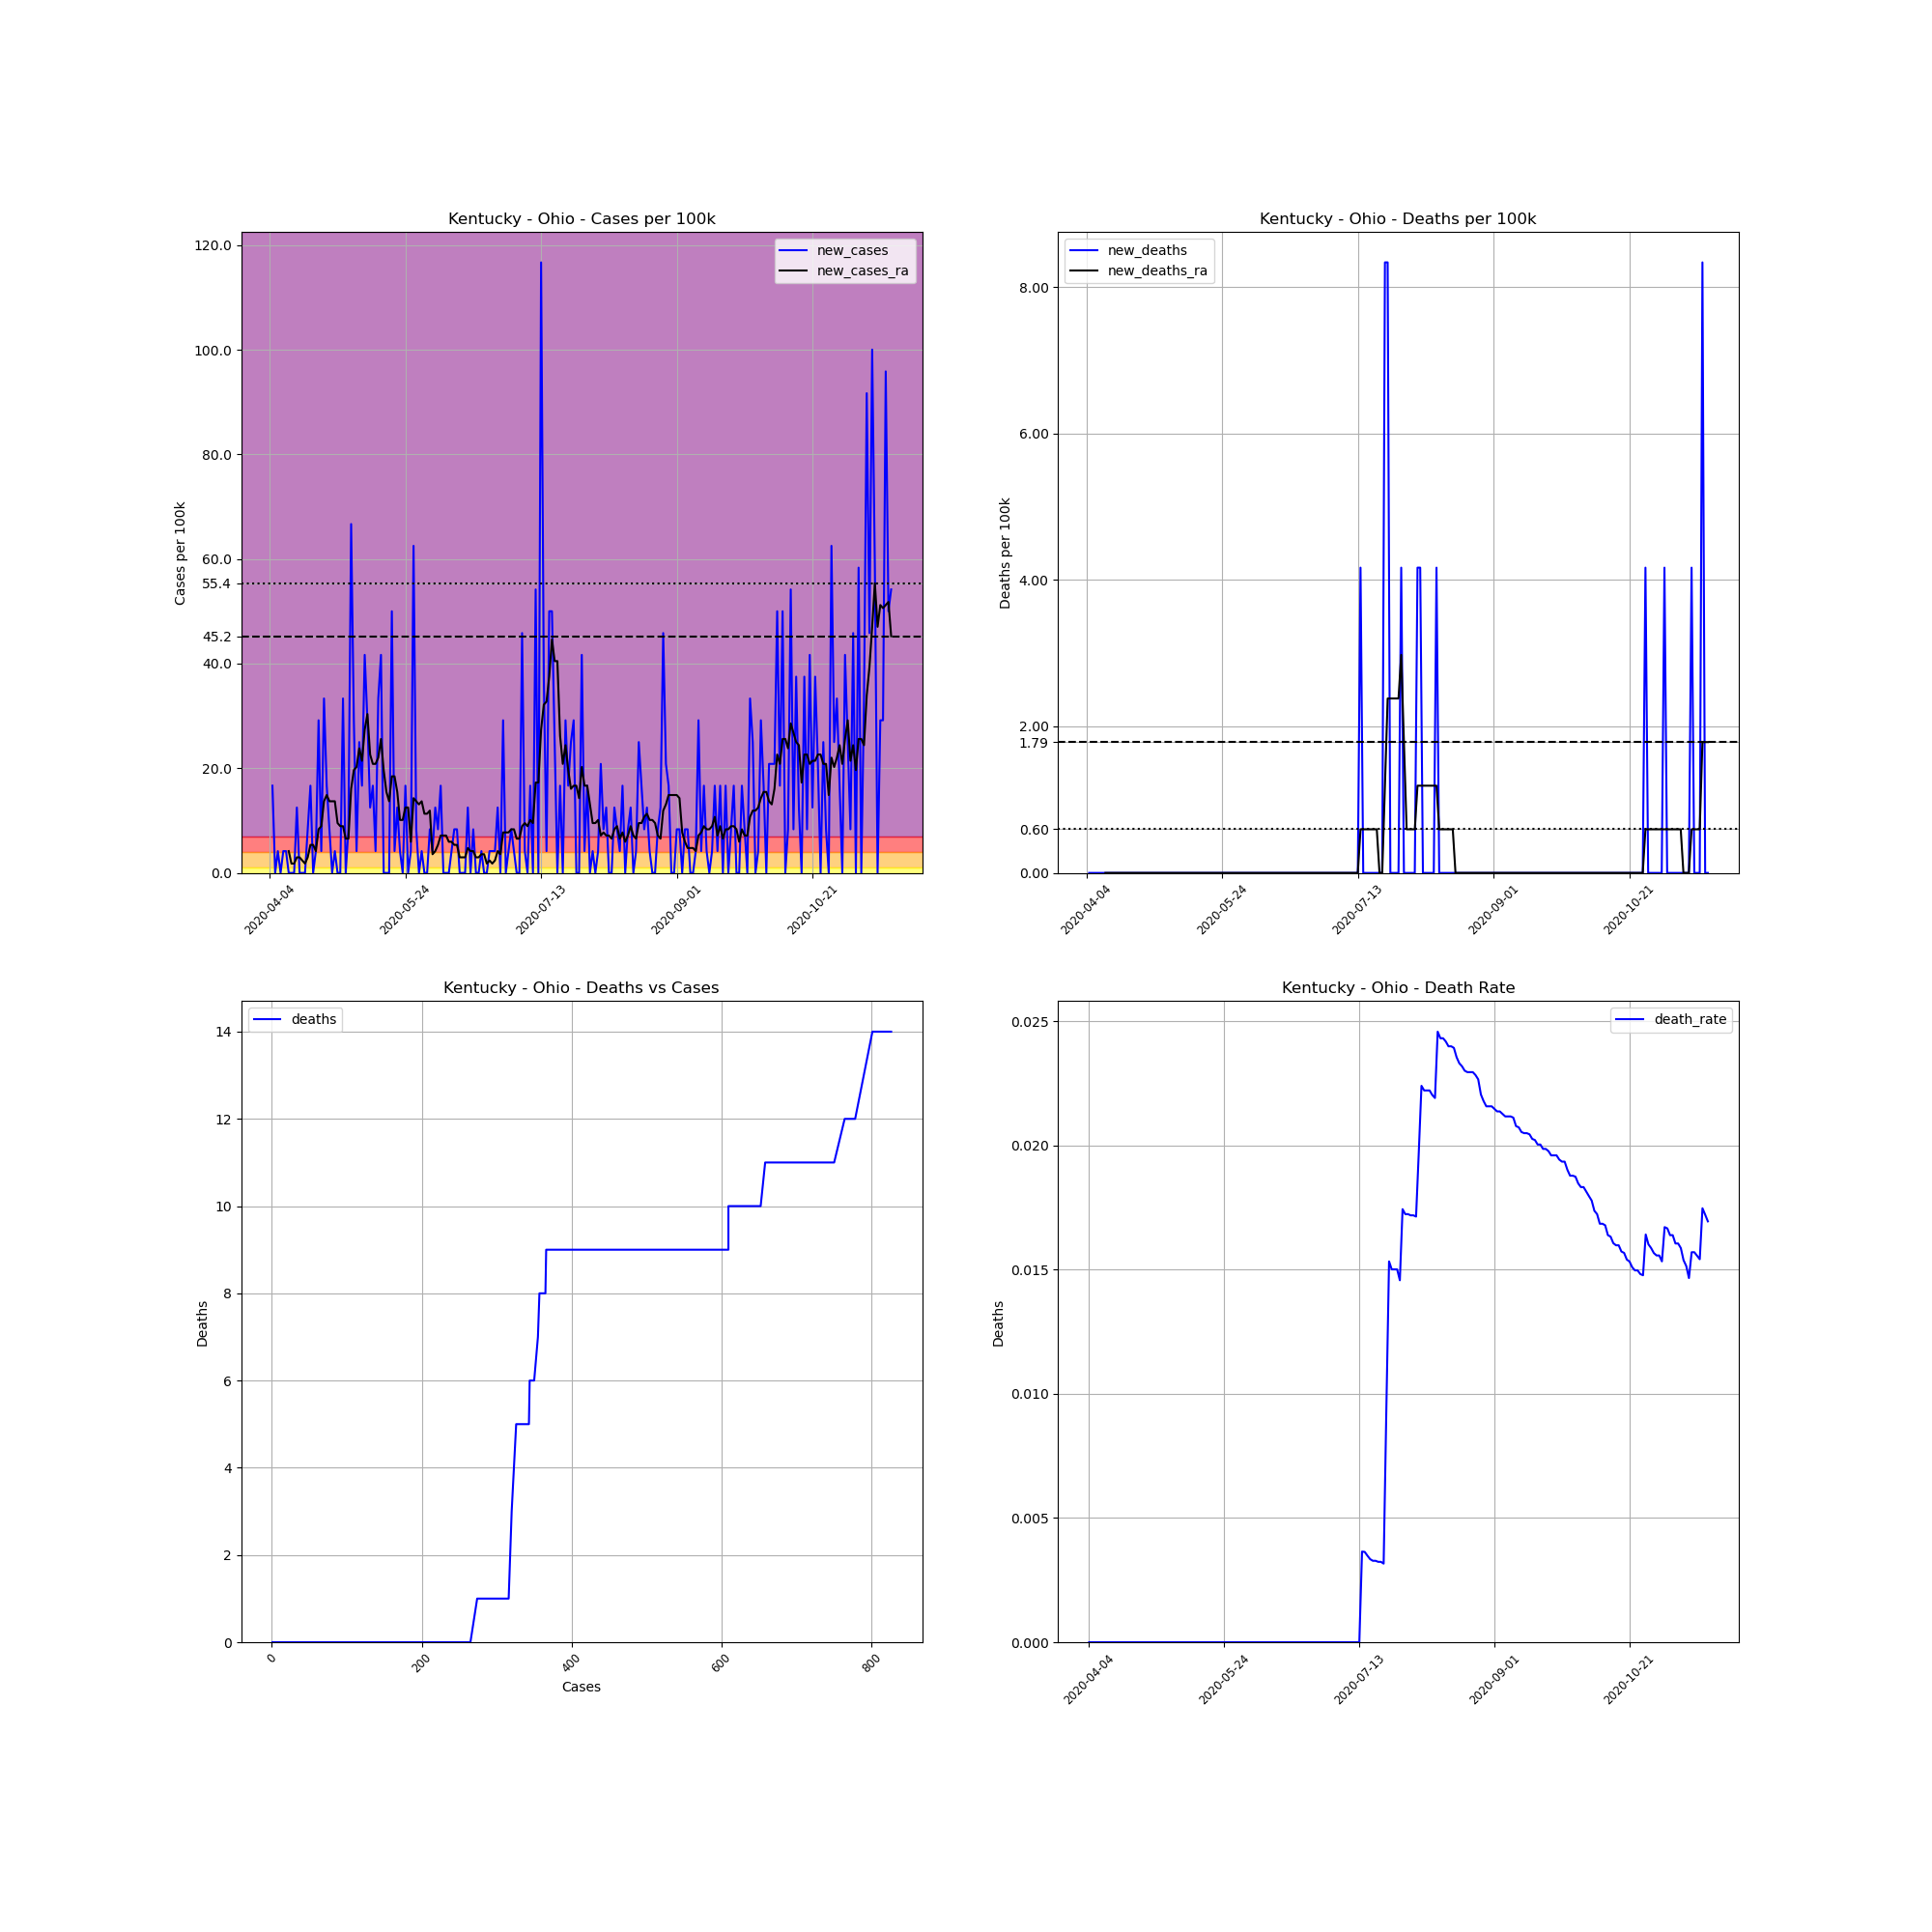

The data file committed next to this chart (first rows):
, date, county, state, fips, cases, deaths, COUNTY, STNAME, CTYNAME, POPESTIMATE2019, cases_per_100k, deaths_per_100k, death_rate, new_cases, new_deaths, new_cases_ra, new_deaths_ra
569156, 2020-04-04, Ohio, Kentucky, 21183, 1, 0, 183, Kentucky, Ohio, 23994, 4.168, 0.0, 0.0, , , , 
569157, 2020-04-05, Ohio, Kentucky, 21183, 5, 0, 183, Kentucky, Ohio, 23994, 20.84, 0.0, 0.0, 16.67, 0.0, , 
569158, 2020-04-06, Ohio, Kentucky, 21183, 5, 0, 183, Kentucky, Ohio, 23994, 20.84, 0.0, 0.0, 0.0, 0.0, , 
569159, 2020-04-07, Ohio, Kentucky, 21183, 6, 0, 183, Kentucky, Ohio, 23994, 25.01, 0.0, 0.0, 4.168, 0.0, , 
569160, 2020-04-08, Ohio, Kentucky, 21183, 6, 0, 183, Kentucky, Ohio, 23994, 25.01, 0.0, 0.0, 0.0, 0.0, , 
569161, 2020-04-09, Ohio, Kentucky, 21183, 7, 0, 183, Kentucky, Ohio, 23994, 29.17, 0.0, 0.0, 4.168, 0.0, , 
569162, 2020-04-10, Ohio, Kentucky, 21183, 8, 0, 183, Kentucky, Ohio, 23994, 33.34, 0.0, 0.0, 4.168, 0.0, , 
569163, 2020-04-11, Ohio, Kentucky, 21183, 8, 0, 183, Kentucky, Ohio, 23994, 33.34, 0.0, 0.0, 0.0, 0.0, 4.168, 0.0
569164, 2020-04-12, Ohio, Kentucky, 21183, 8, 0, 183, Kentucky, Ohio, 23994, 33.34, 0.0, 0.0, 0.0, 0.0, 1.786, 0.0
569165, 2020-04-13, Ohio, Kentucky, 21183, 8, 0, 183, Kentucky, Ohio, 23994, 33.34, 0.0, 0.0, 0.0, 0.0, 1.786, 0.0
569166, 2020-04-14, Ohio, Kentucky, 21183, 11, 0, 183, Kentucky, Ohio, 23994, 45.84, 0.0, 0.0, 12.5, 0.0, 2.977, 0.0
569167, 2020-04-15, Ohio, Kentucky, 21183, 11, 0, 183, Kentucky, Ohio, 23994, 45.84, 0.0, 0.0, 0.0, 0.0, 2.977, 0.0
569168, 2020-04-16, Ohio, Kentucky, 21183, 11, 0, 183, Kentucky, Ohio, 23994, 45.84, 0.0, 0.0, 0.0, 0.0, 2.382, 0.0
569169, 2020-04-17, Ohio, Kentucky, 21183, 11, 0, 183, Kentucky, Ohio, 23994, 45.84, 0.0, 0.0, 0.0, 0.0, 1.786, 0.0
569170, 2020-04-18, Ohio, Kentucky, 21183, 13, 0, 183, Kentucky, Ohio, 23994, 54.18, 0.0, 0.0, 8.335, 0.0, 2.977, 0.0
569171, 2020-04-19, Ohio, Kentucky, 21183, 17, 0, 183, Kentucky, Ohio, 23994, 70.85, 0.0, 0.0, 16.67, 0.0, 5.358, 0.0
569172, 2020-04-20, Ohio, Kentucky, 21183, 17, 0, 183, Kentucky, Ohio, 23994, 70.85, 0.0, 0.0, 0.0, 0.0, 5.358, 0.0
569173, 2020-04-21, Ohio, Kentucky, 21183, 18, 0, 183, Kentucky, Ohio, 23994, 75.02, 0.0, 0.0, 4.168, 0.0, 4.168, 0.0
569174, 2020-04-22, Ohio, Kentucky, 21183, 25, 0, 183, Kentucky, Ohio, 23994, 104.2, 0.0, 0.0, 29.17, 0.0, 8.335, 0.0
569175, 2020-04-23, Ohio, Kentucky, 21183, 26, 0, 183, Kentucky, Ohio, 23994, 108.4, 0.0, 0.0, 4.168, 0.0, 8.931, 0.0
569176, 2020-04-24, Ohio, Kentucky, 21183, 34, 0, 183, Kentucky, Ohio, 23994, 141.7, 0.0, 0.0, 33.34, 0.0, 13.69, 0.0
569177, 2020-04-25, Ohio, Kentucky, 21183, 38, 0, 183, Kentucky, Ohio, 23994, 158.4, 0.0, 0.0, 16.67, 0.0, 14.88, 0.0
569178, 2020-04-26, Ohio, Kentucky, 21183, 40, 0, 183, Kentucky, Ohio, 23994, 166.7, 0.0, 0.0, 8.335, 0.0, 13.69, 0.0
569179, 2020-04-27, Ohio, Kentucky, 21183, 40, 0, 183, Kentucky, Ohio, 23994, 166.7, 0.0, 0.0, 0.0, 0.0, 13.69, 0.0
569180, 2020-04-28, Ohio, Kentucky, 21183, 41, 0, 183, Kentucky, Ohio, 23994, 170.9, 0.0, 0.0, 4.168, 0.0, 13.69, 0.0
569181, 2020-04-29, Ohio, Kentucky, 21183, 41, 0, 183, Kentucky, Ohio, 23994, 170.9, 0.0, 0.0, 0.0, 0.0, 9.526, 0.0
569182, 2020-04-30, Ohio, Kentucky, 21183, 41, 0, 183, Kentucky, Ohio, 23994, 170.9, 0.0, 0.0, 0.0, 0.0, 8.931, 0.0
569183, 2020-05-01, Ohio, Kentucky, 21183, 49, 0, 183, Kentucky, Ohio, 23994, 204.2, 0.0, 0.0, 33.34, 0.0, 8.931, 0.0
569184, 2020-05-02, Ohio, Kentucky, 21183, 49, 0, 183, Kentucky, Ohio, 23994, 204.2, 0.0, 0.0, 0.0, 0.0, 6.549, 0.0
569185, 2020-05-03, Ohio, Kentucky, 21183, 51, 0, 183, Kentucky, Ohio, 23994, 212.6, 0.0, 0.0, 8.335, 0.0, 6.549, 0.0
569186, 2020-05-04, Ohio, Kentucky, 21183, 67, 0, 183, Kentucky, Ohio, 23994, 279.2, 0.0, 0.0, 66.68, 0.0, 16.08, 0.0
569187, 2020-05-05, Ohio, Kentucky, 21183, 74, 0, 183, Kentucky, Ohio, 23994, 308.4, 0.0, 0.0, 29.17, 0.0, 19.65, 0.0
569188, 2020-05-06, Ohio, Kentucky, 21183, 75, 0, 183, Kentucky, Ohio, 23994, 312.6, 0.0, 0.0, 4.168, 0.0, 20.24, 0.0
569189, 2020-05-07, Ohio, Kentucky, 21183, 81, 0, 183, Kentucky, Ohio, 23994, 337.6, 0.0, 0.0, 25.01, 0.0, 23.82, 0.0
569190, 2020-05-08, Ohio, Kentucky, 21183, 85, 0, 183, Kentucky, Ohio, 23994, 354.3, 0.0, 0.0, 16.67, 0.0, 21.43, 0.0
569191, 2020-05-09, Ohio, Kentucky, 21183, 95, 0, 183, Kentucky, Ohio, 23994, 395.9, 0.0, 0.0, 41.68, 0.0, 27.39, 0.0
569192, 2020-05-10, Ohio, Kentucky, 21183, 102, 0, 183, Kentucky, Ohio, 23994, 425.1, 0.0, 0.0, 29.17, 0.0, 30.36, 0.0
569193, 2020-05-11, Ohio, Kentucky, 21183, 105, 0, 183, Kentucky, Ohio, 23994, 437.6, 0.0, 0.0, 12.5, 0.0, 22.62, 0.0
569194, 2020-05-12, Ohio, Kentucky, 21183, 109, 0, 183, Kentucky, Ohio, 23994, 454.3, 0.0, 0.0, 16.67, 0.0, 20.84, 0.0
569195, 2020-05-13, Ohio, Kentucky, 21183, 110, 0, 183, Kentucky, Ohio, 23994, 458.4, 0.0, 0.0, 4.168, 0.0, 20.84, 0.0
569196, 2020-05-14, Ohio, Kentucky, 21183, 118, 0, 183, Kentucky, Ohio, 23994, 491.8, 0.0, 0.0, 33.34, 0.0, 22.03, 0.0
569197, 2020-05-15, Ohio, Kentucky, 21183, 128, 0, 183, Kentucky, Ohio, 23994, 533.5, 0.0, 0.0, 41.68, 0.0, 25.6, 0.0
569198, 2020-05-16, Ohio, Kentucky, 21183, 128, 0, 183, Kentucky, Ohio, 23994, 533.5, 0.0, 0.0, 0.0, 0.0, 19.65, 0.0
569199, 2020-05-17, Ohio, Kentucky, 21183, 128, 0, 183, Kentucky, Ohio, 23994, 533.5, 0.0, 0.0, 0.0, 0.0, 15.48, 0.0
569200, 2020-05-18, Ohio, Kentucky, 21183, 128, 0, 183, Kentucky, Ohio, 23994, 533.5, 0.0, 0.0, 0.0, 0.0, 13.69, 0.0
569201, 2020-05-19, Ohio, Kentucky, 21183, 140, 0, 183, Kentucky, Ohio, 23994, 583.5, 0.0, 0.0, 50.01, 0.0, 18.46, 0.0
569202, 2020-05-20, Ohio, Kentucky, 21183, 141, 0, 183, Kentucky, Ohio, 23994, 587.6, 0.0, 0.0, 4.168, 0.0, 18.46, 0.0
569203, 2020-05-21, Ohio, Kentucky, 21183, 144, 0, 183, Kentucky, Ohio, 23994, 600.2, 0.0, 0.0, 12.5, 0.0, 15.48, 0.0
569204, 2020-05-22, Ohio, Kentucky, 21183, 145, 0, 183, Kentucky, Ohio, 23994, 604.3, 0.0, 0.0, 4.168, 0.0, 10.12, 0.0
569205, 2020-05-23, Ohio, Kentucky, 21183, 145, 0, 183, Kentucky, Ohio, 23994, 604.3, 0.0, 0.0, 0.0, 0.0, 10.12, 0.0
569206, 2020-05-24, Ohio, Kentucky, 21183, 149, 0, 183, Kentucky, Ohio, 23994, 621, 0.0, 0.0, 16.67, 0.0, 12.5, 0.0
569207, 2020-05-25, Ohio, Kentucky, 21183, 149, 0, 183, Kentucky, Ohio, 23994, 621, 0.0, 0.0, 0.0, 0.0, 12.5, 0.0
569208, 2020-05-26, Ohio, Kentucky, 21183, 150, 0, 183, Kentucky, Ohio, 23994, 625.2, 0.0, 0.0, 4.168, 0.0, 5.954, 0.0
569209, 2020-05-27, Ohio, Kentucky, 21183, 165, 0, 183, Kentucky, Ohio, 23994, 687.7, 0.0, 0.0, 62.52, 0.0, 14.29, 0.0
569210, 2020-05-28, Ohio, Kentucky, 21183, 167, 0, 183, Kentucky, Ohio, 23994, 696, 0.0, 0.0, 8.335, 0.0, 13.69, 0.0
569211, 2020-05-29, Ohio, Kentucky, 21183, 167, 0, 183, Kentucky, Ohio, 23994, 696, 0.0, 0.0, 0.0, 0.0, 13.1, 0.0
569212, 2020-05-30, Ohio, Kentucky, 21183, 168, 0, 183, Kentucky, Ohio, 23994, 700.2, 0.0, 0.0, 4.168, 0.0, 13.69, 0.0
569213, 2020-05-31, Ohio, Kentucky, 21183, 168, 0, 183, Kentucky, Ohio, 23994, 700.2, 0.0, 0.0, 0.0, 0.0, 11.31, 0.0
569214, 2020-06-01, Ohio, Kentucky, 21183, 168, 0, 183, Kentucky, Ohio, 23994, 700.2, 0.0, 0.0, 0.0, 0.0, 11.31, 0.0
569215, 2020-06-02, Ohio, Kentucky, 21183, 170, 0, 183, Kentucky, Ohio, 23994, 708.5, 0.0, 0.0, 8.335, 0.0, 11.91, 0.0
... 170 more rows
